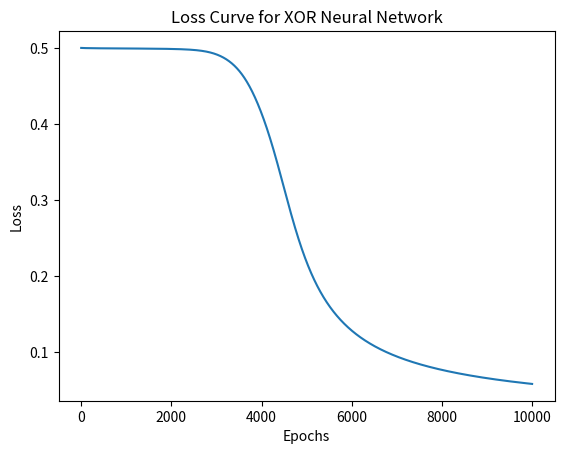
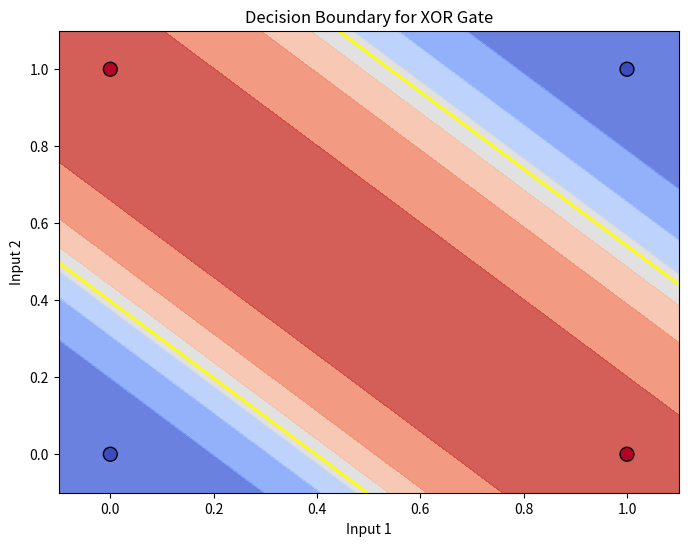
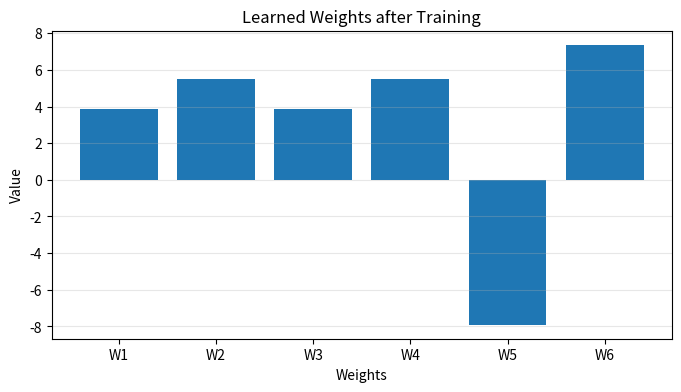
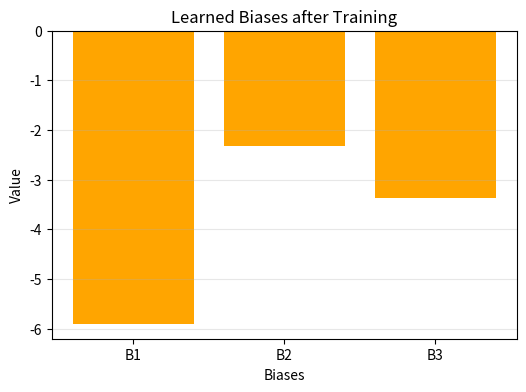

Write the Python code that produced these figures, in order.
import numpy as np
import matplotlib.pyplot as plt

# ---------------- Activation Functions ----------------
def sigmoid(x):
    return 1 / (1 + np.exp(-x))

def sigmoid_derivative(x):
    return x * (1 - x)

# ---------------- XOR Dataset ----------------
X = np.array([[0, 0],
              [0, 1],
              [1, 0],
              [1, 1]])

y = np.array([[0],
              [1],
              [1],
              [0]])

# ---------------- Network Parameters ----------------
input_size = 2
hidden_size = 2
output_size = 1
learning_rate = 0.1
epochs = 10000

# ---------------- Random Initialization ----------------
np.random.seed(42)

W_hidden = np.random.uniform(-1, 1, (input_size, hidden_size))
b_hidden = np.random.uniform(-1, 1, (1, hidden_size))

W_output = np.random.uniform(-1, 1, (hidden_size, output_size))
b_output = np.random.uniform(-1, 1, (1, output_size))

# ---------------- Training ----------------
loss_history = []
print("Training XOR Neural Network with Random Initialization...")

for i in range(epochs):
    # Forward propagation
    hidden_input = np.dot(X, W_hidden) + b_hidden
    hidden_output = sigmoid(hidden_input)

    final_input = np.dot(hidden_output, W_output) + b_output
    predicted_output = sigmoid(final_input)

    # Error and loss
    error = y - predicted_output
    loss = np.mean(np.abs(error))
    loss_history.append(loss)

    # Backpropagation
    d_output = error * sigmoid_derivative(predicted_output)
    d_hidden = d_output.dot(W_output.T) * sigmoid_derivative(hidden_output)

    # Update weights and biases
    W_output += hidden_output.T.dot(d_output) * learning_rate
    b_output += np.sum(d_output, axis=0, keepdims=True) * learning_rate
    W_hidden += X.T.dot(d_hidden) * learning_rate
    b_hidden += np.sum(d_hidden, axis=0, keepdims=True) * learning_rate

    if i % 2000 == 0:
        print(f"Epoch {i}, Loss = {loss:.4f}")

# ---------------- Final Output ----------------
print("\nXOR Gate Output (Rounded):")
for i in range(len(X)):
    print(X[i], "->", round(predicted_output[i][0]))

# ---------------- Loss Graph ----------------
plt.figure()
plt.plot(loss_history)
plt.xlabel("Epochs")
plt.ylabel("Loss")
plt.title("Loss Curve for XOR Neural Network")
plt.show()

# ---------------- Decision Boundary ----------------
h = 0.01
x_min, x_max = -0.1, 1.1
y_min, y_max = -0.1, 1.1

xx, yy = np.meshgrid(np.arange(x_min, x_max, h),
                     np.arange(y_min, y_max, h))

grid = np.c_[xx.ravel(), yy.ravel()]
hidden_layer = sigmoid(np.dot(grid, W_hidden) + b_hidden)
output_layer = sigmoid(np.dot(hidden_layer, W_output) + b_output)
Z = output_layer.reshape(xx.shape)

plt.figure(figsize=(8, 6))
plt.contourf(xx, yy, Z, cmap=plt.cm.coolwarm, alpha=0.85)
plt.contour(xx, yy, Z, levels=[0.5], colors='yellow', linewidths=2)
plt.scatter(X[:, 0], X[:, 1], c=y.ravel(),
            cmap=plt.cm.coolwarm, edgecolors='k', s=100)
plt.xlabel("Input 1")
plt.ylabel("Input 2")
plt.title("Decision Boundary for XOR Gate")
plt.show()

# ---------------- BAR CHART: LEARNED WEIGHTS ----------------
plt.figure(figsize=(8, 4))
weights = np.concatenate((W_hidden.flatten(), W_output.flatten()))
labels = [f"W{i+1}" for i in range(len(weights))]
plt.bar(labels, weights)
plt.xlabel("Weights")
plt.ylabel("Value")
plt.title("Learned Weights after Training")
plt.grid(axis='y', alpha=0.3)
plt.show()

# ---------------- BAR CHART: LEARNED BIASES ----------------
plt.figure(figsize=(6, 4))
biases = np.concatenate((b_hidden.flatten(), b_output.flatten()))
labels = [f"B{i+1}" for i in range(len(biases))]
plt.bar(labels, biases, color='orange')
plt.xlabel("Biases")
plt.ylabel("Value")
plt.title("Learned Biases after Training")
plt.grid(axis='y', alpha=0.3)
plt.show()
